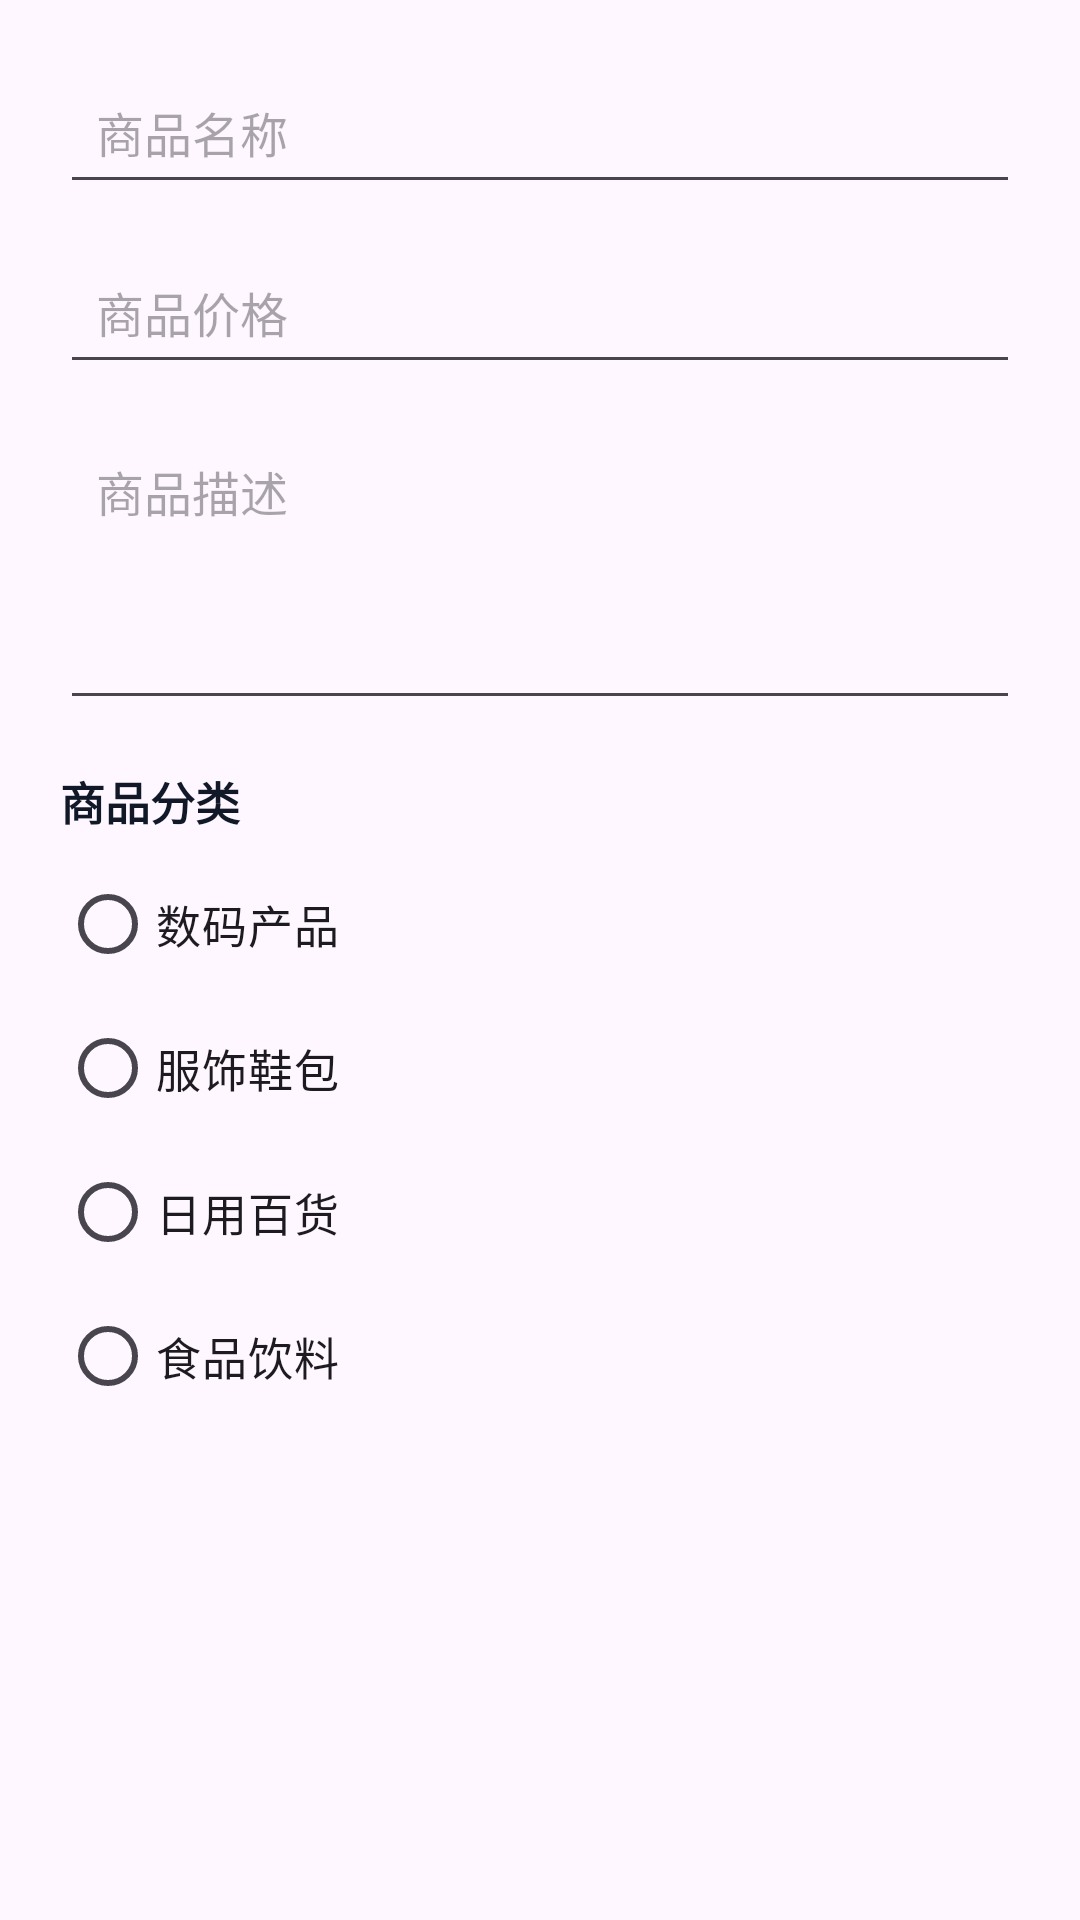

This screen was rendered from an Android layout file. Write that file and the resources it references.
<!-- AndroidManifest.xml: application theme Theme.ShopOnline_android -->
<!-- res/layout/dialog_edit_product.xml -->
<?xml version="1.0" encoding="utf-8"?>
<ScrollView xmlns:android="http://schemas.android.com/apk/res/android"
    android:layout_width="match_parent"
    android:layout_height="wrap_content">

    <LinearLayout
        android:layout_width="match_parent"
        android:layout_height="wrap_content"
        android:orientation="vertical"
        android:padding="20dp">

        <EditText
            android:id="@+id/et_product_name"
            android:layout_width="match_parent"
            android:layout_height="wrap_content"
            android:hint="商品名称"
            android:inputType="text"
            android:minHeight="48dp"
            android:padding="12dp"
            android:textSize="16sp" />

        <EditText
            android:id="@+id/et_product_price"
            android:layout_width="match_parent"
            android:layout_height="wrap_content"
            android:layout_marginTop="12dp"
            android:hint="商品价格"
            android:inputType="numberDecimal"
            android:minHeight="48dp"
            android:padding="12dp"
            android:textSize="16sp" />

        <EditText
            android:id="@+id/et_product_description"
            android:layout_width="match_parent"
            android:layout_height="100dp"
            android:layout_marginTop="12dp"
            android:gravity="top"
            android:hint="商品描述"
            android:inputType="textMultiLine"
            android:padding="12dp"
            android:textSize="16sp" />

        <TextView
            android:layout_width="match_parent"
            android:layout_height="wrap_content"
            android:layout_marginTop="16dp"
            android:text="商品分类"
            android:textColor="@color/colorText"
            android:textSize="15sp"
            android:textStyle="bold" />

        <RadioGroup
            android:id="@+id/rg_category"
            android:layout_width="match_parent"
            android:layout_height="wrap_content"
            android:layout_marginTop="6dp"
            android:orientation="vertical">

            <RadioButton
                android:id="@+id/rb_category_digital"
                android:layout_width="wrap_content"
                android:layout_height="wrap_content"
                android:text="数码产品"
                android:textSize="15sp" />

            <RadioButton
                android:id="@+id/rb_category_clothing"
                android:layout_width="wrap_content"
                android:layout_height="wrap_content"
                android:text="服饰鞋包"
                android:textSize="15sp" />

            <RadioButton
                android:id="@+id/rb_category_daily"
                android:layout_width="wrap_content"
                android:layout_height="wrap_content"
                android:text="日用百货"
                android:textSize="15sp" />

            <RadioButton
                android:id="@+id/rb_category_food"
                android:layout_width="wrap_content"
                android:layout_height="wrap_content"
                android:text="食品饮料"
                android:textSize="15sp" />
        </RadioGroup>
    </LinearLayout>
</ScrollView>
<!-- resources referenced by this layout -->
<resources>
  <color name="colorText">#111827</color>
  <style name="Theme.ShopOnline_android" parent="Base.Theme.ShopOnline_android" />
  <style name="Base.Theme.ShopOnline_android" parent="Theme.Material3.DayNight.NoActionBar">
          
          
      </style>
</resources>
